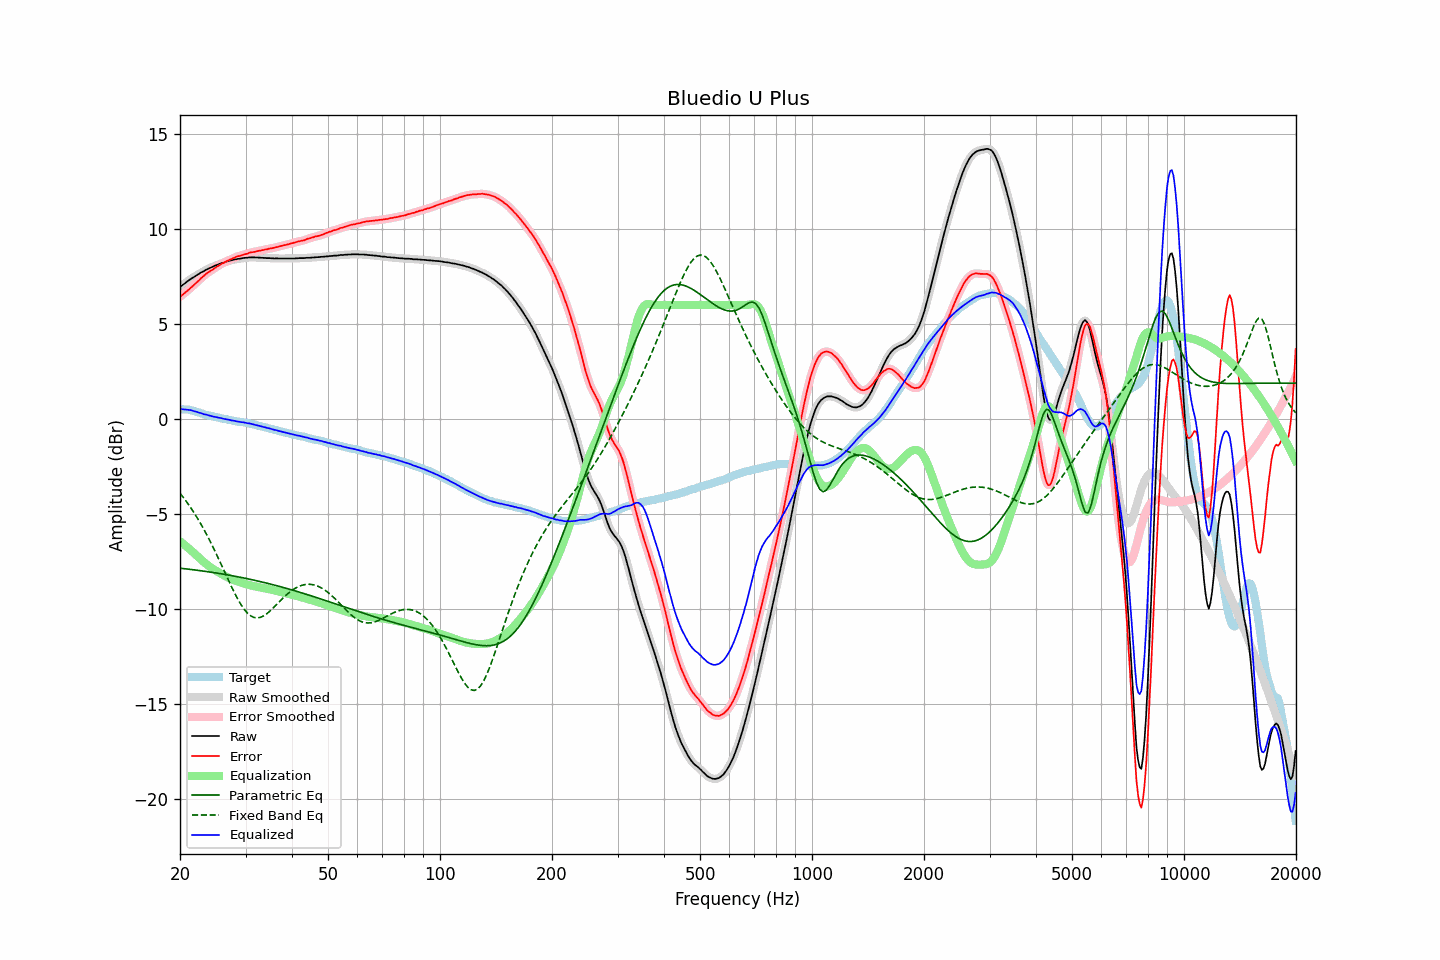

The file beside this chart, header and first rows:
frequency, raw, error, smoothed, error_smoothed, equalization, parametric_eq, fixed_band_eq, equalized_raw, equalized_smoothed, target
20.00, 6.94, 6.42, 6.94, 6.43, -6.43, -7.85, -3.90, 0.51, 0.52, 0.52
20.20, 7.01, 6.50, 7.01, 6.50, -6.49, -7.86, -4.01, 0.52, 0.51, 0.51
20.40, 7.07, 6.56, 7.07, 6.56, -6.56, -7.87, -4.12, 0.51, 0.51, 0.51
20.61, 7.13, 6.63, 7.14, 6.63, -6.63, -7.88, -4.23, 0.50, 0.50, 0.50
20.81, 7.20, 6.70, 7.20, 6.70, -6.70, -7.89, -4.34, 0.50, 0.50, 0.50
21.02, 7.26, 6.76, 7.26, 6.77, -6.77, -7.90, -4.46, 0.49, 0.49, 0.50
21.23, 7.32, 6.84, 7.32, 6.84, -6.85, -7.91, -4.58, 0.47, 0.48, 0.48
21.44, 7.38, 6.93, 7.38, 6.92, -6.92, -7.92, -4.71, 0.46, 0.46, 0.46
21.66, 7.43, 6.99, 7.43, 7.00, -7.00, -7.93, -4.83, 0.43, 0.44, 0.44
21.87, 7.48, 7.08, 7.49, 7.08, -7.07, -7.94, -4.97, 0.41, 0.41, 0.41
22.09, 7.54, 7.16, 7.54, 7.15, -7.15, -7.95, -5.10, 0.39, 0.38, 0.39
22.31, 7.59, 7.23, 7.59, 7.23, -7.23, -7.96, -5.24, 0.36, 0.36, 0.37
22.54, 7.64, 7.30, 7.65, 7.31, -7.31, -7.97, -5.38, 0.33, 0.33, 0.34
22.76, 7.70, 7.40, 7.69, 7.39, -7.39, -7.98, -5.53, 0.31, 0.30, 0.30
22.99, 7.74, 7.47, 7.74, 7.47, -7.47, -7.99, -5.67, 0.28, 0.28, 0.27
23.22, 7.78, 7.54, 7.79, 7.54, -7.54, -8.00, -5.83, 0.24, 0.25, 0.24
23.45, 7.84, 7.62, 7.83, 7.61, -7.61, -8.02, -5.98, 0.24, 0.23, 0.22
23.69, 7.88, 7.68, 7.88, 7.68, -7.67, -8.03, -6.15, 0.21, 0.21, 0.20
23.92, 7.92, 7.74, 7.92, 7.74, -7.73, -8.04, -6.31, 0.19, 0.19, 0.18
24.16, 7.96, 7.79, 7.96, 7.79, -7.79, -8.05, -6.48, 0.17, 0.16, 0.17
24.40, 7.99, 7.84, 8.00, 7.85, -7.85, -8.07, -6.64, 0.14, 0.15, 0.15
24.65, 8.03, 7.90, 8.03, 7.90, -7.91, -8.08, -6.82, 0.13, 0.13, 0.13
24.89, 8.07, 7.96, 8.07, 7.96, -7.96, -8.09, -6.99, 0.11, 0.11, 0.11
25.14, 8.10, 8.01, 8.10, 8.01, -8.01, -8.11, -7.17, 0.09, 0.09, 0.09
25.39, 8.13, 8.06, 8.14, 8.07, -8.06, -8.12, -7.35, 0.07, 0.07, 0.07
25.65, 8.17, 8.11, 8.17, 8.12, -8.11, -8.13, -7.53, 0.06, 0.05, 0.06
25.91, 8.20, 8.17, 8.20, 8.16, -8.16, -8.15, -7.72, 0.04, 0.03, 0.03
26.16, 8.22, 8.21, 8.23, 8.21, -8.21, -8.16, -7.90, 0.01, 0.02, 0.02
26.43, 8.25, 8.25, 8.25, 8.25, -8.25, -8.18, -8.09, -0.00, -0.00, -0.00
26.69, 8.28, 8.30, 8.28, 8.30, -8.30, -8.19, -8.27, -0.02, -0.02, -0.01
26.96, 8.30, 8.34, 8.30, 8.34, -8.34, -8.20, -8.45, -0.04, -0.04, -0.04
27.23, 8.33, 8.38, 8.33, 8.38, -8.38, -8.22, -8.64, -0.05, -0.05, -0.05
27.50, 8.34, 8.41, 8.35, 8.41, -8.42, -8.24, -8.81, -0.08, -0.07, -0.07
27.77, 8.37, 8.46, 8.37, 8.45, -8.45, -8.25, -8.99, -0.08, -0.09, -0.09
28.05, 8.39, 8.49, 8.39, 8.49, -8.49, -8.27, -9.16, -0.10, -0.10, -0.10
28.33, 8.40, 8.53, 8.41, 8.53, -8.52, -8.28, -9.32, -0.12, -0.12, -0.13
28.62, 8.42, 8.56, 8.42, 8.56, -8.55, -8.30, -9.48, -0.13, -0.13, -0.14
28.90, 8.43, 8.57, 8.43, 8.58, -8.58, -8.32, -9.63, -0.15, -0.15, -0.14
29.19, 8.44, 8.60, 8.45, 8.60, -8.61, -8.33, -9.77, -0.17, -0.16, -0.16
29.48, 8.46, 8.63, 8.46, 8.63, -8.63, -8.35, -9.89, -0.17, -0.17, -0.16
29.78, 8.47, 8.66, 8.47, 8.65, -8.66, -8.37, -10.02, -0.19, -0.19, -0.19
30.08, 8.48, 8.68, 8.48, 8.68, -8.68, -8.38, -10.12, -0.20, -0.20, -0.20
30.38, 8.48, 8.70, 8.49, 8.71, -8.71, -8.40, -10.21, -0.22, -0.22, -0.22
30.68, 8.50, 8.74, 8.50, 8.73, -8.73, -8.42, -10.29, -0.23, -0.23, -0.24
30.99, 8.50, 8.76, 8.50, 8.76, -8.75, -8.44, -10.35, -0.25, -0.25, -0.26
31.30, 8.50, 8.77, 8.50, 8.77, -8.77, -8.46, -10.40, -0.27, -0.27, -0.27
31.61, 8.50, 8.78, 8.50, 8.79, -8.79, -8.47, -10.44, -0.29, -0.29, -0.28
31.93, 8.49, 8.81, 8.50, 8.81, -8.81, -8.49, -10.45, -0.32, -0.31, -0.31
32.24, 8.49, 8.83, 8.49, 8.82, -8.83, -8.51, -10.46, -0.34, -0.34, -0.34
32.57, 8.49, 8.85, 8.49, 8.84, -8.84, -8.53, -10.45, -0.35, -0.35, -0.36
32.89, 8.48, 8.85, 8.48, 8.86, -8.86, -8.55, -10.43, -0.38, -0.37, -0.37
33.22, 8.48, 8.88, 8.48, 8.88, -8.88, -8.57, -10.40, -0.39, -0.40, -0.40
33.55, 8.47, 8.88, 8.47, 8.89, -8.89, -8.59, -10.36, -0.42, -0.42, -0.41
33.89, 8.47, 8.92, 8.47, 8.91, -8.91, -8.61, -10.30, -0.44, -0.44, -0.44
34.23, 8.46, 8.92, 8.46, 8.93, -8.93, -8.63, -10.24, -0.47, -0.46, -0.46
34.57, 8.46, 8.95, 8.46, 8.95, -8.94, -8.65, -10.17, -0.48, -0.48, -0.49
34.92, 8.46, 8.97, 8.46, 8.96, -8.96, -8.68, -10.10, -0.50, -0.50, -0.51
35.27, 8.45, 8.97, 8.45, 8.98, -8.98, -8.70, -10.02, -0.53, -0.53, -0.52
35.62, 8.45, 9.00, 8.45, 9.00, -9.00, -8.72, -9.94, -0.55, -0.55, -0.55
35.97, 8.44, 9.02, 8.45, 9.02, -9.02, -8.74, -9.85, -0.58, -0.57, -0.58
... 635 more rows
